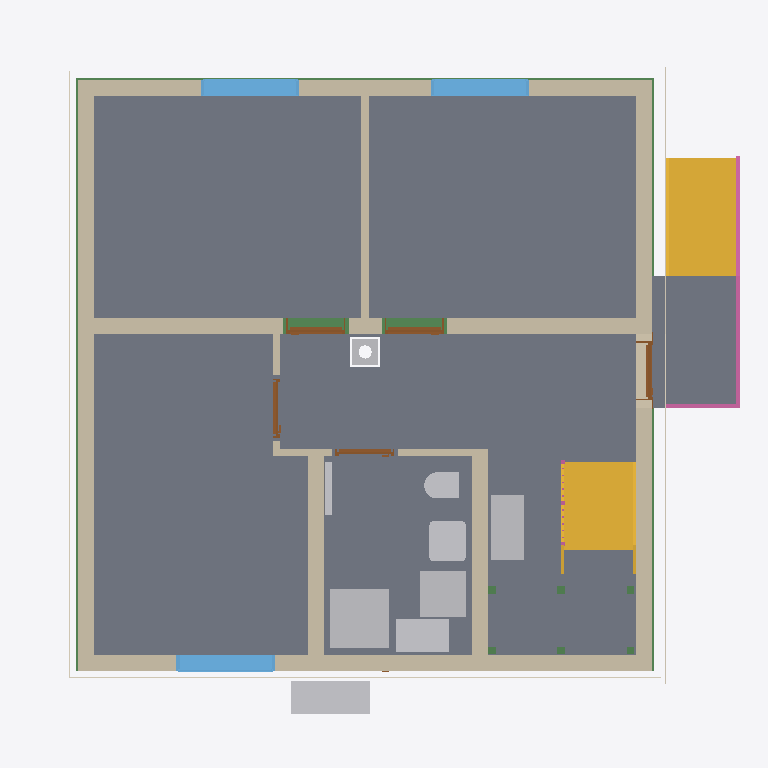
Plan cut of the same IFC building model at storey 'Basement ceiling' (level -0.21 m, cut at 1.19 m), seen from above with north up, elements coloured by IFC class: 11 walls (beige), 11 beams (green), 9 slabs (grey), 9 other elements (light grey), 5 doors (brown), 3 windows (light blue), 3 coverings (cream), 2 stairs (yellow), 2 railings (pink). Cut surfaces are drawn darker.
Extent 10.8 m × 10.0 m × 13.0 m (x, y, z). Storeys (16): Foundation at -3.23 m; Basement at -2.58 m; Basement ceiling at -0.21 m; Ground floor at 0.00 m; Facades at 0.00 m; Rainwater drainage at 0.00 m; Ceiling at 2.77 m; Upper floor at 2.98 m; Roof - Thermal insulation under rafters at 2.98 m; Roof - Vapour barrier at 2.98 m; Roof - Gypsum plasterboard at 2.98 m; Roof - MDF at 2.98 m; Roof - Roofing underlay at 2.98 m; Roof - Counter-battens at 2.98 m; Roof - Tile battens at 2.98 m; Roof - Roof tiles at 2.98 m. Elements (332): 149 IfcBeam, 54 IfcSlab, 33 IfcWall, 22 IfcBuildingElementProxy, 16 IfcFurniture, 11 IfcDoor, 9 IfcFooting, 8 IfcCovering, 7 IfcWindow, 5 IfcRailing, 5 IfcSanitaryTerminal, 5 IfcUnitaryEquipment.

HEADER;
FILE_DESCRIPTION(('ViewDefinition[DesignTransferView]'),'2;1');
FILE_NAME('/dev/null','2026-11-17T11:30:22+01:00',(''),(''),'IfcOpenShell 0.8.5','IfcOpenShell 0.8.5','Nobody');
FILE_SCHEMA(('IFC4'));
ENDSEC;
DATA;
#1=IFCPROJECT('2HGwCnGvX8$e8qbA0c9Wmz',$,'House 2',$,$,$,$,(#10,#15),#5);
#19=IFCSITE('0SyPIfpgr4s8AJn6U0_gGU',$,'Site',$,$,#27,$,$,$,$,$,$,$,$);
#20=IFCBUILDING('2N99AwAFH2rfG$uNLTKztP',$,'House 2',$,$,#32,$,$,$,$,$,$);
#33=IFCBUILDINGSTOREY('2QofxpEanDWOdq8W7EGNld',$,'Foundation',$,$,#39,$,$,$,-3.23);
#40=IFCBUILDINGSTOREY('2eyI2xGNrBagiZcZg90hvC',$,'Basement',$,$,#45,$,$,$,-2.58);
#46=IFCBUILDINGSTOREY('0JB9cugqv5SOWu0G2m5rFQ',$,'Basement ceiling',$,$,#51,$,$,$,-0.21);
#52=IFCBUILDINGSTOREY('26pLU915L4a9EpXdFxEOe3',$,'Ground floor',$,$,#57,$,$,$,0.0);
#58=IFCBUILDINGSTOREY('2r2bn20Ej4nfYlBQL1$7V_',$,'Ceiling',$,$,#63,$,$,$,2.77);
#64=IFCBUILDINGSTOREY('0potJ7AlP3j9iQPray3p4R',$,'Upper floor',$,$,#69,$,$,$,2.98);
#27031=IFCBUILDINGSTOREY('3hQD5dPPz03BfFrOWm4$qc',$,'Roof - Thermal insulation under rafters','Visibility container for Thermal insulation under rafters','ROOF_LAYER',#27036,$,$,$,2.98);
#27037=IFCBUILDINGSTOREY('0apnLqdbf9sfZBoDxRQF3P',$,'Roof - Vapour barrier','Visibility container for Vapour barrier','ROOF_LAYER',#27042,$,$,$,2.98);
#27043=IFCBUILDINGSTOREY('1uMln4dzP9kh_ec3rMZ1DT',$,'Roof - Gypsum plasterboard','Visibility container for Gypsum plasterboard','ROOF_LAYER',#27048,$,$,$,2.98);
#27049=IFCBUILDINGSTOREY('1WCxflR4v7meNKtCZcdSGQ',$,'Roof - MDF','Visibility container for MDF','ROOF_LAYER',#27054,$,$,$,2.98);
#27055=IFCBUILDINGSTOREY('2$jvbDbpb4mhtUJxDmFa1c',$,'Roof - Roofing underlay','Visibility container for Roofing underlay','ROOF_LAYER',#27060,$,$,$,2.98);
#27061=IFCBUILDINGSTOREY('0Au5JD6TLA$fstDUxhG2H8',$,'Roof - Counter-battens','Visibility container for Counter-battens','ROOF_LAYER',#27066,$,$,$,2.98);
#27067=IFCBUILDINGSTOREY('2VN3BKgTr2CxzLfij9MNLU',$,'Roof - Tile battens','Visibility container for Tile battens','ROOF_LAYER',#27072,$,$,$,2.98);
#27073=IFCBUILDINGSTOREY('2C6kdHH4T5e81ljpMJGVJ1',$,'Roof - Roof tiles','Visibility container for Roof tiles','ROOF_LAYER',#27078,$,$,$,2.98);
#36130=IFCBUILDINGSTOREY('2J9v3X0OP4bAvgN5T04dkc',$,'Facades','Visibility container for grey/white facades and timber roof-edge boards','FACADE_LAYER',#36135,$,$,$,0.0);
#36287=IFCBUILDINGSTOREY('0QoQm46PT4yfjPyoh0TeM4',$,'Rainwater drainage','Roof gutters without downpipes',$,#36292,$,$,$,0.0);
#3158=IFCSLAB('3zNvn7AZX39Q0oMq6Gs8gq',$,'Pokoj 3',$,$,#3163,#3170,$,$);
#3082=IFCSLAB('3bFqcuRCHCMh8LAPmXEjT3',$,'Pokoj 1',$,$,#3087,#3094,$,$);
#3125=IFCSLAB('3JNpAuQ0v6Tvi4xkKKHJO8',$,'Pokoj 2',$,$,#3130,#3137,$,$);
#21787=IFCSLAB('0EJCv1T499cx$DHlwJZ3m4',$,'Chodba',$,$,#21792,#21799,$,$);
#3191=IFCSLAB('1w1lXYSP15LwUwAr3S1pwW',$,'Koupelna',$,$,#3196,#3203,$,$);
#21866=IFCSLAB('0NIjtSrJ1208qSfuPnKqW2',$,'Timber board over basement stair opening',$,$,#21871,#21878,$,.FLOOR.);
#6086=IFCSLAB('3myq9tcUr2HRv64ghp0Fpn',$,'Entrance landing',$,$,#6091,#6098,$,.LANDING.);
#185=IFCWALL('1viyovFtn9EhJPlyhbdkhS',$,'Wall 4',$,$,#194,#205,$,$);
#135=IFCWALL('2tdUVrg_n5keWOxcnMtCm3',$,'Wall 2',$,$,#144,#155,$,$);
#6012=IFCSTAIR('1NkVaDJ3P2vQS2KAHpvPtn',$,'Entrance stair',$,$,#6019,$,$,.STRAIGHT_RUN_STAIR.);
#108=IFCWALL('15OIj5h4z2xQ3rnPNqZtBQ',$,'Wall 1',$,$,#119,#130,$,$);
#4689=IFCSTAIR('0312eDfsrAiPYldL84qM9$',$,'Lower stair flight',$,$,#4696,$,$,.STRAIGHT_RUN_STAIR.);
#210=IFCWALL('0bWctwPQDASwLQa2C_Cmk8',$,'Wall 5',$,$,#220,#231,$,$);
#160=IFCWALL('0jADGYTH92Q9GSbdkvg_BL',$,'Wall 3',$,$,#169,#180,$,$);
#4263=IFCSANITARYTERMINAL('2eBOVddXX11uhYyADo0R3o',$,'Sprcha',$,$,#4284,#4272,$,$);
#262=IFCWALL('1SEwEyzPP9LeYCKZ2gRzWZ',$,'Hallway - Pokoj 3 lower wall',$,$,#271,#282,$,$);
#338=IFCWALL('1B1ypwi4LD3fRLwBYUEkSH',$,'Stairway - hallway and bathroom wall',$,$,#347,#358,$,$);
#2473=IFCFURNITURE('2_yDsI9bj4ov6ZachvyvvP',$,'Tepelné?Čerpadlo',$,'Tepelné?Čerpadlo',#2478,#2485,$,.USERDEFINED.);
#24217=IFCFURNITURE('0u1uU0eIn4Jwu9wps7a5AT',$,'Rekuperace',$,'Rekuperace',#24222,#24229,$,.USERDEFINED.);
#4303=IFCFURNITURE('2Oq$w9kJb2qAzryd8rIvD0',$,'Zásobník?TUV',$,'Zásobník?TUV',#4308,#4315,$,.USERDEFINED.);
#236=IFCWALL('2rqCHaIFn2iRlJPZbjjCK7',$,'Wall 6',$,$,#246,#257,$,$);
#4338=IFCFURNITURE('2IWzY8ufbD3Az4iSOmqiJQ',$,'Hydro-?box',$,'Hydro-?box',#4343,#4350,$,.USERDEFINED.);
#3437=IFCWINDOW('0xx8_c6Qr99eFk0tIDlMyE',$,'Pokoj 3 window',$,$,#3514,#3438,$,1.375,1.5,.WINDOW.,.SINGLE_PANEL.,$);
#3341=IFCWINDOW('3WQQ$2Qe1FB92Xt7ZWDUL1',$,'Pokoj 2 window',$,$,#3418,#3342,$,1.375,1.5,.WINDOW.,.SINGLE_PANEL.,$);
#3245=IFCWINDOW('3q5m3OMaD62AzS3oKwnwve',$,'Pokoj 1 window',$,$,#3322,#3246,$,1.375,1.5,.WINDOW.,.SINGLE_PANEL.,$);
#4201=IFCSANITARYTERMINAL('023qGbd699DBYAC04UerXR',$,'Umyvadlo',$,$,#4222,#4210,$,$);
#6100=IFCRAILING('2$JoIbJQbFPuRqKmkpYU8Y',$,'Entrance stair and landing railing',$,$,#6105,#6541,$,.GUARDRAIL.);
#32497=IFCBEAM('13SN8zzVvCmv9VNke5vZIj',$,'Ring beam 5',$,'Ring beam',#32502,#32511,$,.BEAM.);
#32367=IFCBEAM('0l3bdS_BH4qv$Y3tNB5R$2',$,'Ring beam 4',$,'Ring beam',#32372,#32381,$,.BEAM.);
#32237=IFCBEAM('1yvN8iGYzEneLu3jypXGyu',$,'Ring beam 3',$,'Ring beam',#32242,#32251,$,.BEAM.);
#32107=IFCBEAM('1c3gnFldz6dhDk5pOAmqXa',$,'Ring beam 2',$,'Ring beam',#32112,#32121,$,.BEAM.);
#4131=IFCSANITARYTERMINAL('2ReLS3dLX3R89LncEIPOmj',$,'WC',$,$,#4152,#4140,$,$);
#35525=IFCCOVERING('30Sqe6yJv0pwpPB7_T5kAl',$,'West facade - white',$,'FACADE_CLADDING',#36141,#35558,$,.CLADDING.);
#35400=IFCCOVERING('0aQ0DHCvz0DOixHducFBLU',$,'East facade - grey perimeter',$,'FACADE_CLADDING',#36276,#35416,$,.CLADDING.);
#35053=IFCCOVERING('35t2mwaA16ZemymeZFJ0FK',$,'Street facade - grey perimeter',$,'FACADE_CLADDING',#36251,#35069,$,.CLADDING.);
#363=IFCWALL('39F1qNnrzCI9sf0uYJKBTu',$,'Hallway - bathroom SDK wall',$,$,#372,#383,$,$);
#31704=IFCCHIMNEY('19i5DUXVzDGwguju515qYI',$,'Main chimney',$,$,#31709,#31724,$,.NOTDEFINED.);
#792=IFCDOOR('15cnNNpVT4RvD3x5xp6zzJ',$,'Pokoj 2 door',$,$,#912,#803,$,2.2849999999999997,0.9,.DOOR.,.SINGLE_SWING_LEFT.,$);
#635=IFCDOOR('2lckNR6AP3WOnk9b2qLJAG',$,'Pokoj 1 door',$,$,#755,#646,$,2.2849999999999997,0.9,.DOOR.,.SINGLE_SWING_RIGHT.,$);
#4373=IFCUNITARYEQUIPMENT('0mMT5CUXvAJuxbFZ1czlR7',$,'Fan coil 0.05 console',$,'FLOOR_MOUNTED_FAN_COIL',#4378,#4551,$,.USERDEFINED.);
#478=IFCDOOR('0h4RSAbeb6F9ZC46wfvPEw',$,'Entrance door',$,$,#598,#489,$,2.135,0.9,.DOOR.,.SINGLE_SWING_RIGHT.,$);
#313=IFCWALL('3zJay$zVr3_OgfOtWmwjvw',$,'Hallway - Pokoj 3 upper wall',$,$,#322,#333,$,$);
#949=IFCDOOR('1haOPQvgD1MeGqQZ2X91Lr',$,'Pokoj 3 door',$,$,#1069,#960,$,2.2849999999999997,0.9,.DOOR.,.SINGLE_SWING_RIGHT.,$);
#1106=IFCDOOR('2m7fYT0xn5lANM_R2KMXmi',$,'Koupelna door',$,$,#1226,#1117,$,2.2849999999999997,0.9,.DOOR.,.SINGLE_SWING_LEFT.,$);
#287=IFCWALL('20u0TKKJv33uGC7AA4yV9Y',$,'Hallway - Pokoj 3 wall return',$,$,#297,#308,$,$);
#19498=IFCSLAB('1DmxzAvLP0X892yQdb22ro',$,'Basement ceiling - S.04',$,$,#19503,#19507,$,.FLOOR.);
#17580=IFCSLAB('0WydbRDtL0FgM9NpC0r5v1',$,'Basement ceiling - S.03',$,$,#17585,#17589,$,.FLOOR.);
#5307=IFCRAILING('2Mw8gixNj12BbztH61qYzW',$,'Lower stair flight railing',$,$,#5312,#5498,$,.GUARDRAIL.);
#31976=IFCBEAM('2Eq7jlIFPEsw8PTfTYKCoF',$,'Ring beam 1',$,'Ring beam',#31981,#31990,$,.BEAM.);
#4842=IFCBEAM('3$J$JUok50HPY6f040G3yJ',$,'Middle stair landing support post 2.1',$,'Middle stair landing support post 2.1',#4847,#4856,$,.USERDEFINED.);
#4861=IFCBEAM('2u2hURV3LDYPaIshWOF1$X',$,'Middle stair landing support post 2.2',$,'Middle stair landing support post 2.2',#4866,#4875,$,.USERDEFINED.);
#4785=IFCBEAM('1___yu2mb0mQXtqG5PPLqv',$,'Middle stair landing support post 1.1',$,'Middle stair landing support post 1.1',#4790,#4799,$,.USERDEFINED.);
#4804=IFCBEAM('0t_UBbPPP2Rftg6Q2gU3MT',$,'Middle stair landing support post 1.2',$,'Middle stair landing support post 1.2',#4809,#4818,$,.USERDEFINED.);
#4880=IFCBEAM('1oIKQTRtj8CujpDgDrx6RP',$,'Middle stair landing support post 2.3',$,'Middle stair landing support post 2.3',#4885,#4894,$,.USERDEFINED.);
#4823=IFCBEAM('2rs4kQxdz9PupZ5qJr54L8',$,'Middle stair landing support post 1.3',$,'Middle stair landing support post 1.3',#4828,#4837,$,.USERDEFINED.);
ENDSEC;
